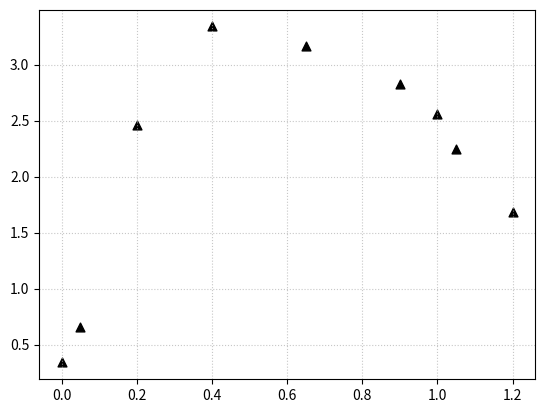

Write Python code to recreate this figure.
import matplotlib.pyplot as plt
import numpy as np

v_prop = np.linspace( 0.0, 14.5, 30 )

ph_prop = [ 1.54, 2.03, 2.35, 2.51, 2.71, 2.83, 3.03, 3.17, 3.37, 3.51, 3.67, 3.81, 4.00, 4.20, 4.41, 4.72, 5.14, 5.60, 7.18, 8.10, 8.40, 8.62, 8.83, 9.04, 9.24, 9.44, 9.61, 9.81, 9.95, 10.11]

alpha_prop = [ _ / 8.75 for _ in v_prop[1:18] ]
print(len(alpha_prop)) 

pk_prop = [ ph - np.log10( alpha / (1 - alpha) ) for ph, alpha in zip(ph_prop[1:], alpha_prop)]
print(pk_prop)

v_pak = np.linspace( 0.0, 12.0, 25 )

ph_pak = [ 2.08, 3.00, 3.32, 3.82, 4.13, 4.34, 4.68, 4.85, 5.22, 5.40, 5.47, 5.65, 5.80, 6.10, 6.21, 6.41, 6.65, 6.84, 7.22, 7.46, 8.18, 8.90, 9.34, 9.73, 10.18 ]

alpha_pak = [ _ / 10.0 for _ in v_pak[1:20] ]
print(alpha_pak)

pk_pak = [ ph - np.log10( alpha / (1 - alpha) ) for ph, alpha in zip(ph_pak[1:], alpha_pak) ]

alpha_eta = [ 0.0, 0.05, 0.20, 0.40, 0.65, 0.90, 1.0, 1.05, 1.20 ]
eta = [ 0.34, 0.66, 2.46, 3.34, 3.17, 2.83, 2.56, 2.25, 1.68 ]

################################################################
#plt.scatter( v_prop, ph_prop, s = 30, marker = '^', color = 'r' )
#plt.scatter( v_pak, ph_pak, s = 30, marker = '^', color = 'b' )
#plt.grid( linestyle = ':', alpha = 0.7 )
#plt.show()
################################################################

################################################################
#plt.scatter( alpha_prop, pk_prop, s = 40, marker = '^', color = 'r' )
#plt.scatter( alpha_pak, pk_pak, s = 40, marker = '^', color = 'b' )
#plt.grid( linestyle = ':', alpha = 0.7 )
#plt.show()
################################################################

################################################################
plt.scatter( alpha_eta, eta, s = 40, marker = '^', color = 'k' )
plt.grid( linestyle = ':', alpha = 0.7 )
plt.show()
################################################################

